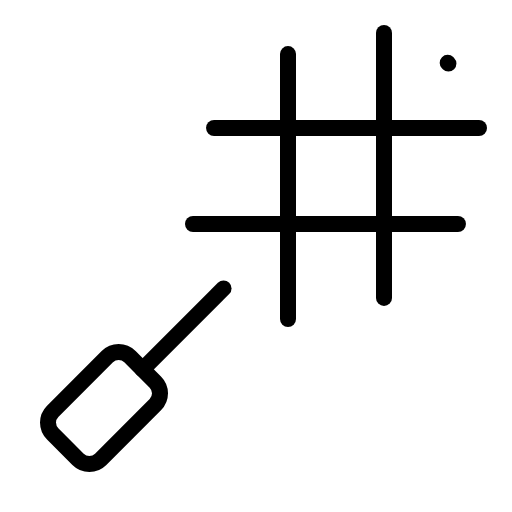
t = 0.00 s
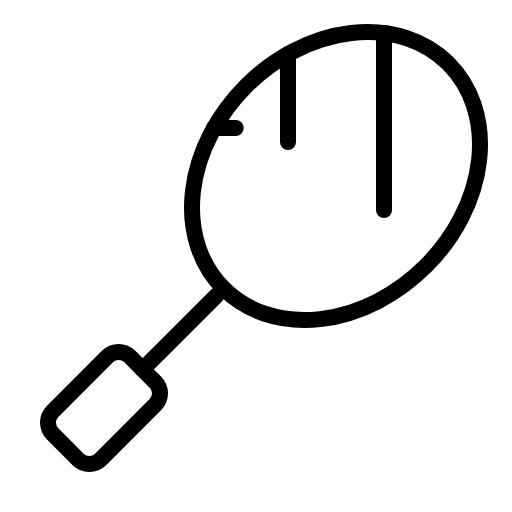
t = 1.80 s
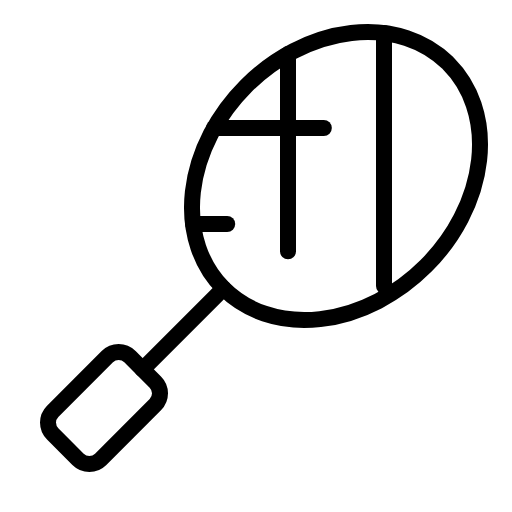
t = 2.18 s
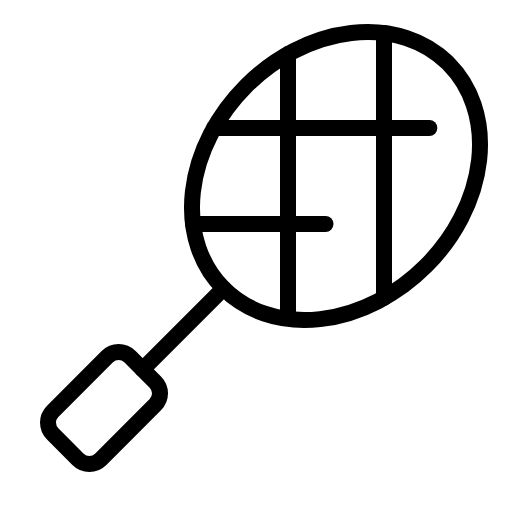
t = 2.55 s
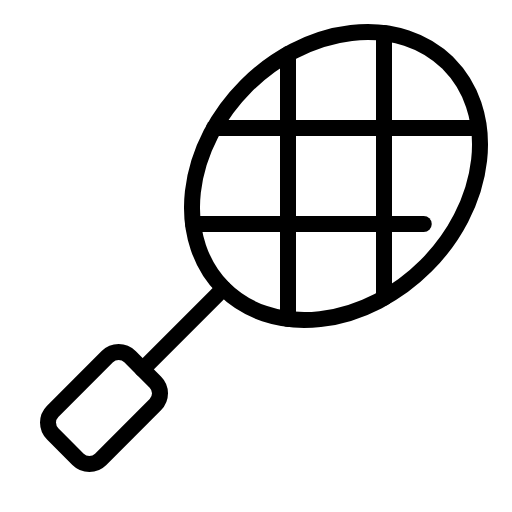
t = 2.93 s
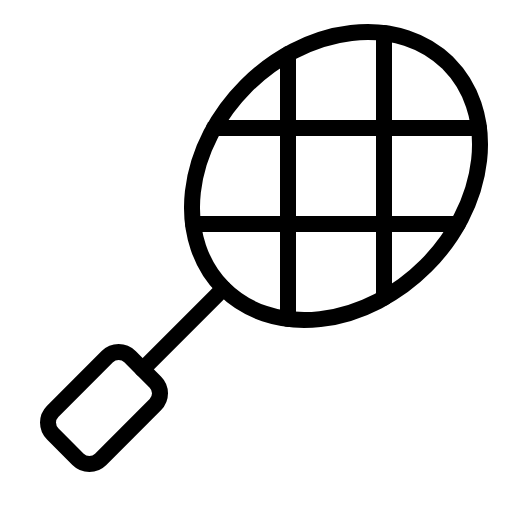
t = 3.30 s

The animated SVG that drew these frames (rendered in a browser with its animation timeline set to each time). Animation: 1 CSS @keyframes rule; one cycle of 3.30 s.

<svg xmlns="http://www.w3.org/2000/svg" viewBox="0 0 256 256">
  <style>
    .draw-line {
      stroke-dasharray: 1;
      stroke-dashoffset: 0;
    }
    svg:hover .draw-line {
      animation: phosphor-draw-in 1.5s ease-in-out forwards;
    }
    @keyframes phosphor-draw-in {
      from { stroke-dashoffset: 1; }
      to { stroke-dashoffset: 0; }
    }
  </style><rect width="256" height="256" fill="none"/><ellipse cx="168" cy="88" rx="79.51" ry="63.61" transform="translate(-13.02 144.57) rotate(-45)" fill="none" stroke="currentColor" stroke-linecap="round" stroke-linejoin="round" stroke-width="8" class="draw-line" pathLength="1" style="animation-delay: 0s"/><rect x="24.69" y="187.03" width="54.63" height="33.94" rx="8" transform="translate(-129.02 96.52) rotate(-45)" fill="none" stroke="currentColor" stroke-linecap="round" stroke-linejoin="round" stroke-width="8" class="draw-line" pathLength="1" style="animation-delay: 0.3s"/><line x1="71.31" y1="184.69" x2="111.78" y2="144.22" fill="none" stroke="currentColor" stroke-linecap="round" stroke-linejoin="round" stroke-width="8" class="draw-line" pathLength="1" style="animation-delay: 0.6s"/><line x1="192" y1="16.5" x2="192" y2="148.98" fill="none" stroke="currentColor" stroke-linecap="round" stroke-linejoin="round" stroke-width="8" class="draw-line" pathLength="1" style="animation-delay: 0.9s"/><line x1="144" y1="27.02" x2="144" y2="159.5" fill="none" stroke="currentColor" stroke-linecap="round" stroke-linejoin="round" stroke-width="8" class="draw-line" pathLength="1" style="animation-delay: 1.2s"/><line x1="107.02" y1="64" x2="239.5" y2="64" fill="none" stroke="currentColor" stroke-linecap="round" stroke-linejoin="round" stroke-width="8" class="draw-line" pathLength="1" style="animation-delay: 1.5s"/><line x1="96.5" y1="112" x2="228.98" y2="112" fill="none" stroke="currentColor" stroke-linecap="round" stroke-linejoin="round" stroke-width="8" class="draw-line" pathLength="1" style="animation-delay: 1.8s"/></svg>
